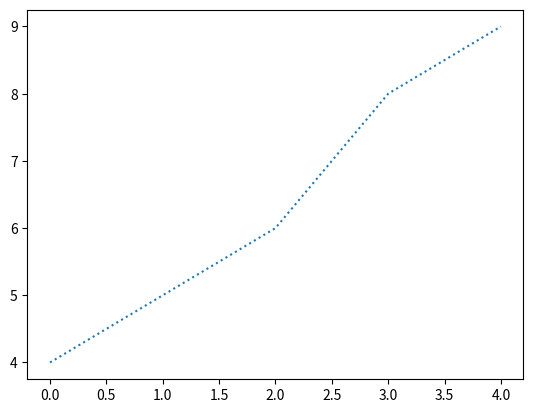

Write the Python code that produced this figure.
import matplotlib.pyplot as plt
import numpy as np

ypoints = np.array([4, 5, 6, 8, 9])
plt.plot(ypoints, linestyle = 'dotted')
plt.show()